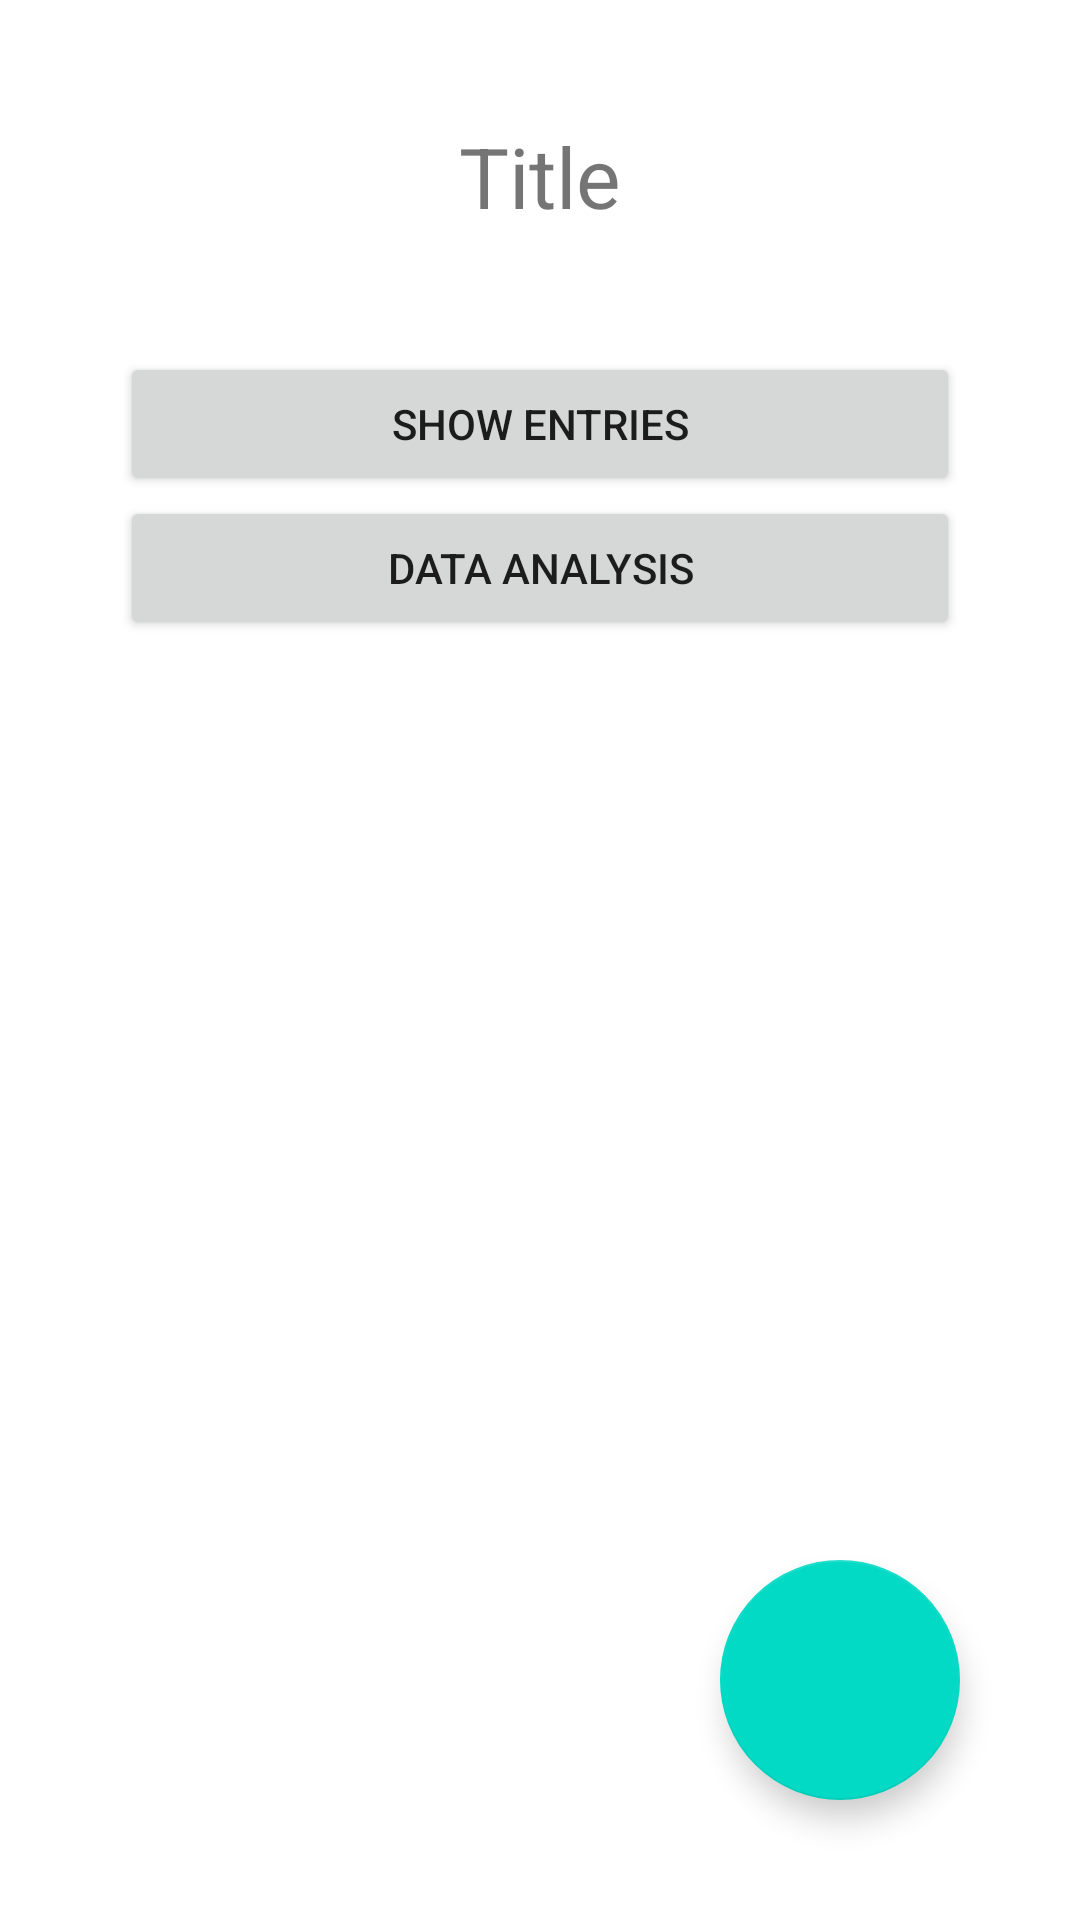

Android layout source for this screen:
<!-- AndroidManifest.xml: application theme Theme.DataBuckets -->
<!-- res/layout/activity_bucket.xml -->
<?xml version="1.0" encoding="utf-8"?>
<androidx.constraintlayout.widget.ConstraintLayout xmlns:android="http://schemas.android.com/apk/res/android"
    xmlns:app="http://schemas.android.com/apk/res-auto"
    xmlns:tools="http://schemas.android.com/tools"
    android:layout_width="match_parent"
    android:layout_height="match_parent"
    tools:context=".controller.activities.BucketActivity">

    <androidx.core.widget.NestedScrollView
        android:layout_width="match_parent"
        android:layout_height="match_parent">

        <LinearLayout
            android:layout_width="match_parent"
            android:layout_height="wrap_content"
            android:layout_marginBottom="80dp"
            android:orientation="vertical"
            android:gravity="center"
            app:layout_constraintEnd_toEndOf="parent"
            app:layout_constraintStart_toStartOf="parent"
            app:layout_constraintTop_toTopOf="parent">

            <TextView
                android:id="@+id/title"
                android:layout_width="match_parent"
                android:layout_height="wrap_content"
                android:layout_marginTop="40dp"
                android:layout_marginBottom="40dp"
                android:text="@string/title"
                android:textAlignment="center"
                android:gravity="center"
                android:textSize="28sp" />

            <Button
                android:id="@+id/show_entries_button"
                android:layout_width="match_parent"
                android:layout_height="wrap_content"
                android:layout_marginStart="40dp"
                android:layout_marginEnd="40dp"
                android:text="@string/show_entries" />

            <Button
                android:id="@+id/data_analysis_button"
                android:layout_width="match_parent"
                android:layout_height="wrap_content"
                android:layout_marginStart="40dp"
                android:layout_marginEnd="40dp"
                android:text="@string/data_analysis" />

        </LinearLayout>

    </androidx.core.widget.NestedScrollView>

    <com.google.android.material.floatingactionbutton.FloatingActionButton
        android:id="@+id/add_new_entry_fab"
        android:layout_width="wrap_content"
        android:layout_height="wrap_content"
        android:layout_marginEnd="40dp"
        android:layout_marginBottom="40dp"
        android:contentDescription="@string/add_new_entry_to_bucket"
        app:backgroundTint="?attr/colorSecondary"
        app:layout_constraintBottom_toBottomOf="parent"
        app:layout_constraintEnd_toEndOf="parent"
        app:srcCompat="@drawable/ic_black_add_48"
        app:fabCustomSize="80dp"
        app:maxImageSize="48dp"/>

</androidx.constraintlayout.widget.ConstraintLayout>
<!-- resources referenced by this layout -->
<resources>
  <string name="add_new_entry_to_bucket">Add new Entry to Bucket</string>
  <string name="data_analysis">Data Analysis</string>
  <string name="show_entries">Show Entries</string>
  <string name="title">Title</string>
  <style name="Theme.DataBuckets" parent="Theme.MaterialComponents.DayNight.DarkActionBar">
          
          <item name="colorPrimary">@color/purple_500</item>
          <item name="colorPrimaryVariant">@color/purple_700</item>
          <item name="colorOnPrimary">@color/white</item>
          
          <item name="colorSecondary">@color/teal_200</item>
          <item name="colorSecondaryVariant">@color/teal_700</item>
          <item name="colorOnSecondary">@color/black</item>
          
          <item name="android:statusBarColor" tools:targetApi="l">?attr/colorPrimaryVariant</item>
          
      </style>
  <color name="white">#FFFFFFFF</color>
  <color name="black">#FF000000</color>
  <!-- not gathered from this repository: default colours our renderer supplied (Android Studio template values) -->
  <color name="purple_500">#FF6200EE</color>
  <color name="purple_700">#FF3700B3</color>
  <color name="teal_200">#FF03DAC5</color>
  <color name="teal_700">#FF018786</color>
</resources>
